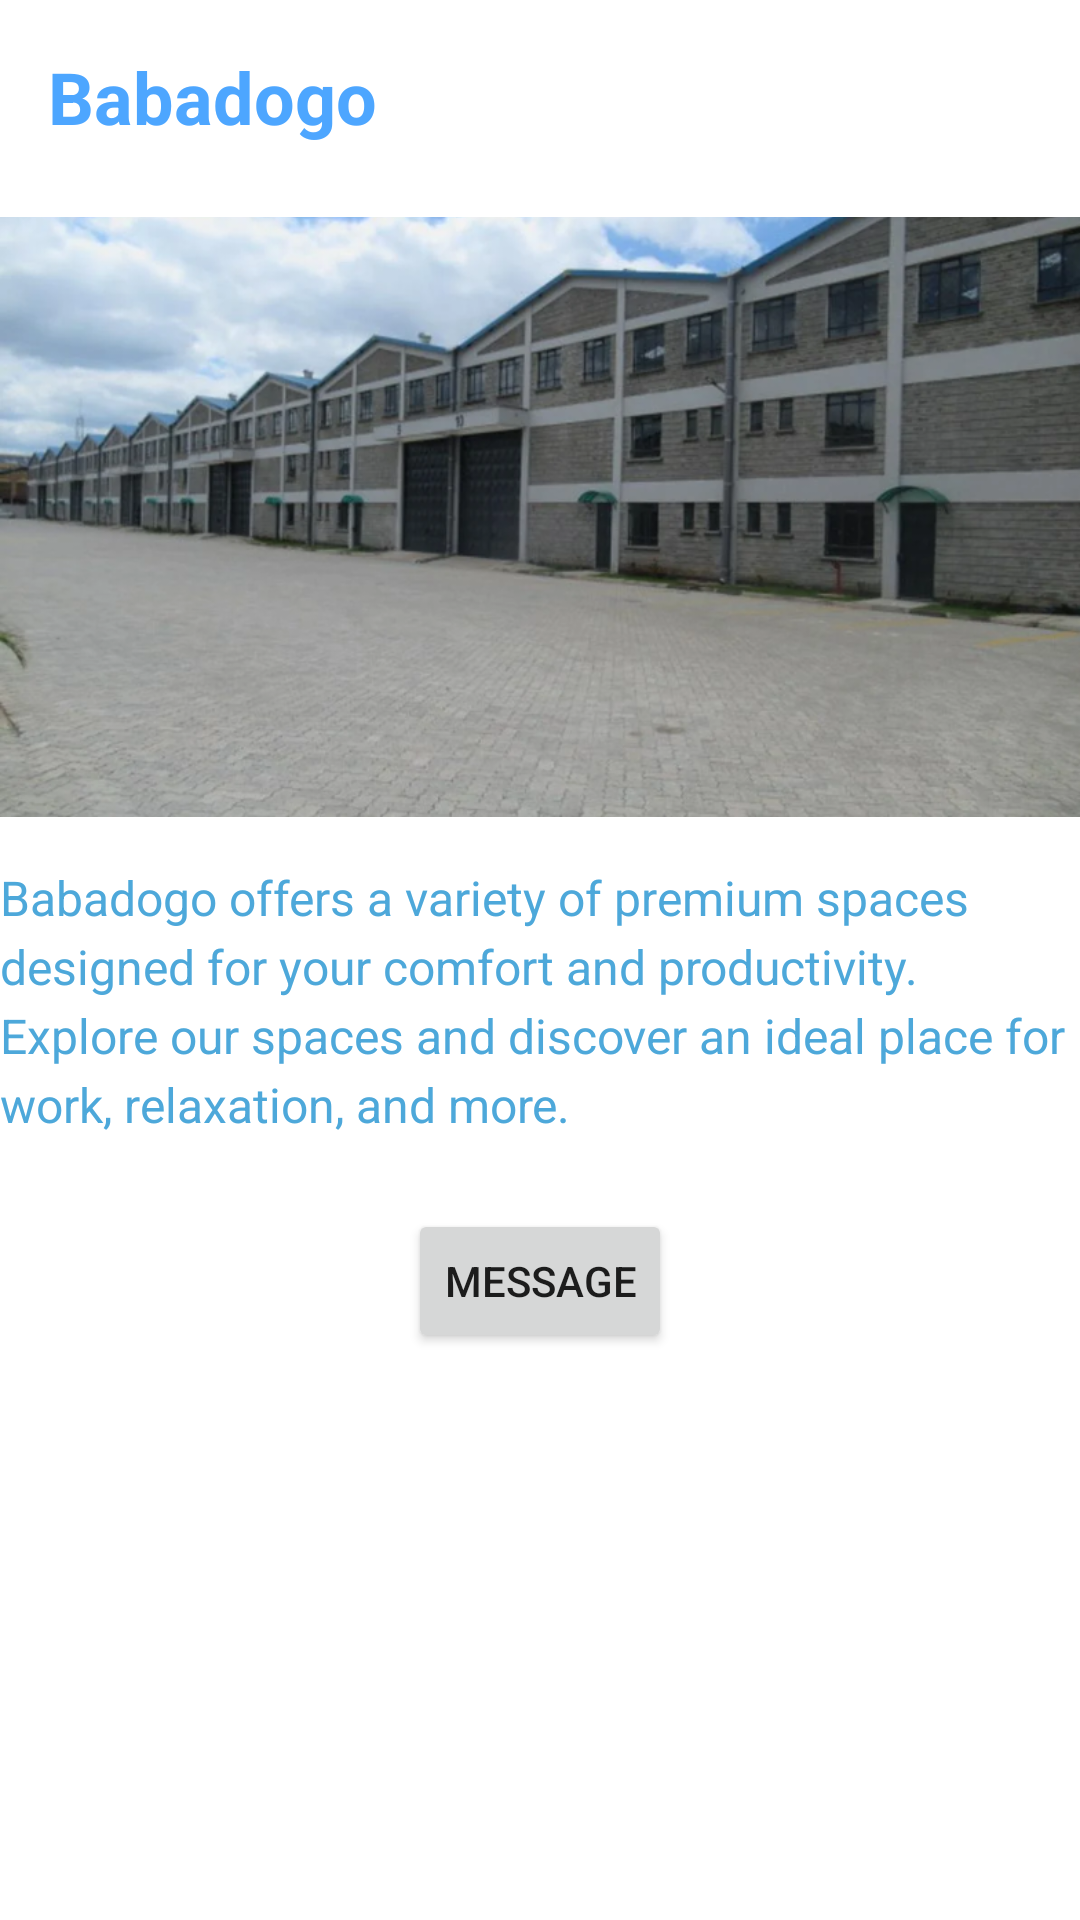

The Android layout XML behind this screen, and the referenced resources:
<!-- AndroidManifest.xml: application theme Theme.SplashScreen -->
<!-- res/layout/activity_babadogo.xml -->
<?xml version="1.0" encoding="utf-8"?>
<androidx.constraintlayout.widget.ConstraintLayout xmlns:android="http://schemas.android.com/apk/res/android"
    xmlns:app="http://schemas.android.com/apk/res-auto"
    xmlns:tools="http://schemas.android.com/tools"
    android:id="@+id/main"
    android:layout_width="match_parent"
    android:layout_height="match_parent"
    tools:context=".BabadogoActivity">

    
    <TextView
        android:id="@+id/titleText"
        android:layout_width="wrap_content"
        android:layout_height="wrap_content"
        android:text="Babadogo"
        android:textSize="24sp"
        android:textColor="@color/title_text_color"
        android:textStyle="bold"
        app:layout_constraintTop_toTopOf="parent"
        app:layout_constraintStart_toStartOf="parent"
        android:layout_marginTop="16dp"
        android:layout_marginStart="16dp" />

    
    <ImageView
        android:id="@+id/BabadogoImage"
        android:layout_width="0dp"
        android:layout_height="200dp"
        android:src="@drawable/babadogo"
        android:scaleType="centerCrop"
        app:layout_constraintTop_toBottomOf="@id/titleText"
        app:layout_constraintStart_toStartOf="parent"
        app:layout_constraintEnd_toEndOf="parent"
        android:layout_marginTop="24dp" />

    
    <TextView
        android:id="@+id/descriptionText"
        android:layout_width="wrap_content"
        android:layout_height="wrap_content"
        android:text="Babadogo offers a variety of premium spaces designed for your comfort and productivity. Explore our spaces and discover an ideal place for work, relaxation, and more."
        android:textSize="16sp"
        android:textColor="@color/description_text_color"
        android:lineSpacingExtra="4dp"
        app:layout_constraintTop_toBottomOf="@id/BabadogoImage"
        app:layout_constraintStart_toStartOf="parent"
        app:layout_constraintEnd_toEndOf="parent"
        android:layout_marginTop="16dp"
        android:layout_marginStart="16dp"
        android:layout_marginEnd="16dp" />

    
    <Button
        android:id="@+id/messageButton"
        android:layout_width="wrap_content"
        android:layout_height="wrap_content"
        android:text="Message"
        app:layout_constraintTop_toBottomOf="@id/descriptionText"
        app:layout_constraintStart_toStartOf="parent"
        app:layout_constraintEnd_toEndOf="parent"
        android:layout_marginTop="24dp"
        android:layout_marginBottom="16dp" />

</androidx.constraintlayout.widget.ConstraintLayout>
<!-- resources referenced by this layout -->
<resources>
  <color name="description_text_color">#4DA8DA</color>
  <color name="title_text_color">#4DA6FF</color>
  <!-- drawable babadogo: png bitmap (drawable, 621431 bytes) -->
  <style name="Theme.SplashScreen" parent="Theme.MaterialComponents.DayNight.DarkActionBar">
          
          <item name="colorPrimary">@color/purple_500</item>
          <item name="colorPrimaryVariant">@color/purple_700</item>
          <item name="colorOnPrimary">@color/white</item>
          
          <item name="colorSecondary">@color/teal_200</item>
          <item name="colorSecondaryVariant">@color/teal_700</item>
          <item name="colorOnSecondary">@color/black</item>
          
          <item name="android:statusBarColor" tools:targetApi="l">?attr/colorPrimaryVariant</item>
          
      </style>
  <color name="purple_500">#4DA6FF</color>
  <color name="purple_700">#4DA6FF</color>
  <color name="white">#FFFFFFFF</color>
  <color name="teal_200">#FF03DAC5</color>
  <color name="teal_700">#FF018786</color>
  <color name="black">#FF000000</color>
</resources>
